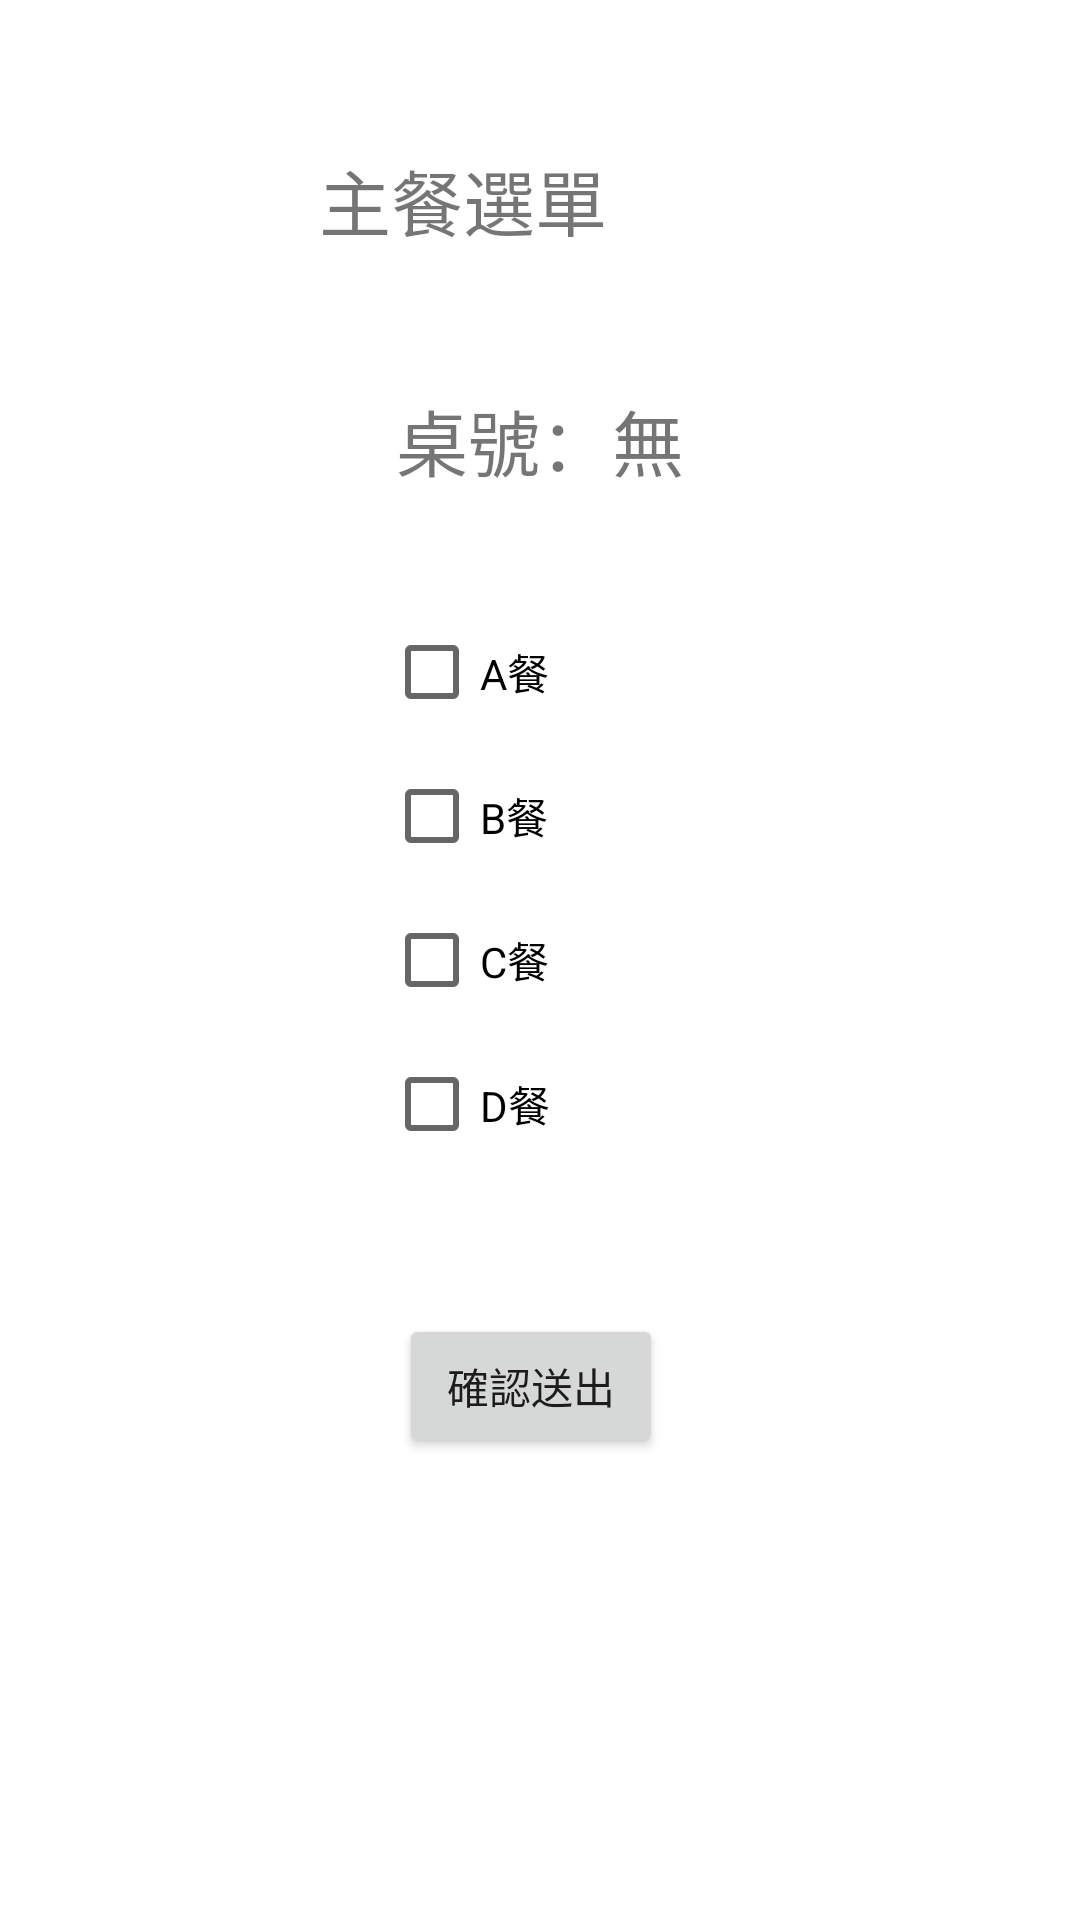

Write the Android layout XML for this screen, with the resource values it uses.
<!-- AndroidManifest.xml: application theme Theme.202109KotlinFinalPorject -->
<!-- res/layout/activity_main2.xml -->
<?xml version="1.0" encoding="utf-8"?>
<androidx.constraintlayout.widget.ConstraintLayout xmlns:android="http://schemas.android.com/apk/res/android"
    xmlns:app="http://schemas.android.com/apk/res-auto"
    xmlns:tools="http://schemas.android.com/tools"
    android:layout_width="match_parent"
    android:layout_height="match_parent"
    tools:context=".MainActivity2">

    <TextView
        android:id="@+id/textView"
        android:layout_width="109dp"
        android:layout_height="44dp"
        android:text="主餐選單"
        android:textSize="24sp"
        app:layout_constraintBottom_toBottomOf="parent"
        app:layout_constraintHorizontal_bias="0.423"
        app:layout_constraintLeft_toLeftOf="parent"
        app:layout_constraintRight_toRightOf="parent"
        app:layout_constraintTop_toTopOf="parent"
        app:layout_constraintVertical_bias="0.082" />

    <RadioGroup
        android:id="@+id/menuSelectRadioGroup"
        android:layout_width="111dp"
        android:layout_height="206dp"
        android:layout_marginStart="128dp"
        android:layout_marginTop="200dp"
        app:layout_constraintStart_toStartOf="parent"
        app:layout_constraintTop_toTopOf="parent">

        <CheckBox
            android:id="@+id/checkBox"
            android:layout_width="match_parent"
            android:layout_height="wrap_content"
            android:text="A餐" />

        <CheckBox
            android:id="@+id/checkBox2"
            android:layout_width="match_parent"
            android:layout_height="wrap_content"
            android:text="B餐" />

        <CheckBox
            android:id="@+id/checkBox3"
            android:layout_width="match_parent"
            android:layout_height="wrap_content"
            android:text="C餐" />

        <CheckBox
            android:id="@+id/checkBox4"
            android:layout_width="match_parent"
            android:layout_height="wrap_content"
            android:text="D餐" />

    </RadioGroup>

    <TextView
        android:id="@+id/numberTextView"
        android:layout_width="wrap_content"
        android:layout_height="wrap_content"
        android:layout_marginStart="132dp"
        android:layout_marginTop="36dp"
        android:text="桌號：無"
        android:textSize="24sp"
        app:layout_constraintStart_toStartOf="parent"
        app:layout_constraintTop_toBottomOf="@+id/textView" />

    <Button
        android:id="@+id/checkButton"
        android:layout_width="wrap_content"
        android:layout_height="wrap_content"
        android:layout_marginStart="133dp"
        android:layout_marginTop="32dp"
        android:text="確認送出"
        app:layout_constraintStart_toStartOf="parent"
        app:layout_constraintTop_toBottomOf="@+id/menuSelectRadioGroup" />

</androidx.constraintlayout.widget.ConstraintLayout>
<!-- resources referenced by this layout -->
<resources>
  <style name="Theme.202109KotlinFinalPorject" parent="Theme.MaterialComponents.DayNight.DarkActionBar">
          
          <item name="colorPrimary">@color/purple_500</item>
          <item name="colorPrimaryVariant">@color/purple_700</item>
          <item name="colorOnPrimary">@color/white</item>
          
          <item name="colorSecondary">@color/teal_200</item>
          <item name="colorSecondaryVariant">@color/teal_700</item>
          <item name="colorOnSecondary">@color/black</item>
          
          <item name="android:statusBarColor" tools:targetApi="l">?attr/colorPrimaryVariant</item>
          
  
          <item name="windowNoTitle">true</item>
          <item name="windowActionBar">false</item>
          <item name="android:windowFullscreen">true</item>
      </style>
  <!-- not gathered from this repository: default colours our renderer supplied (Android Studio template values) -->
  <color name="purple_500">#FF6200EE</color>
  <color name="purple_700">#FF3700B3</color>
  <color name="teal_200">#FF03DAC5</color>
  <color name="teal_700">#FF018786</color>
  <color name="black">#FF000000</color>
  <color name="white">#FFFFFFFF</color>
</resources>
